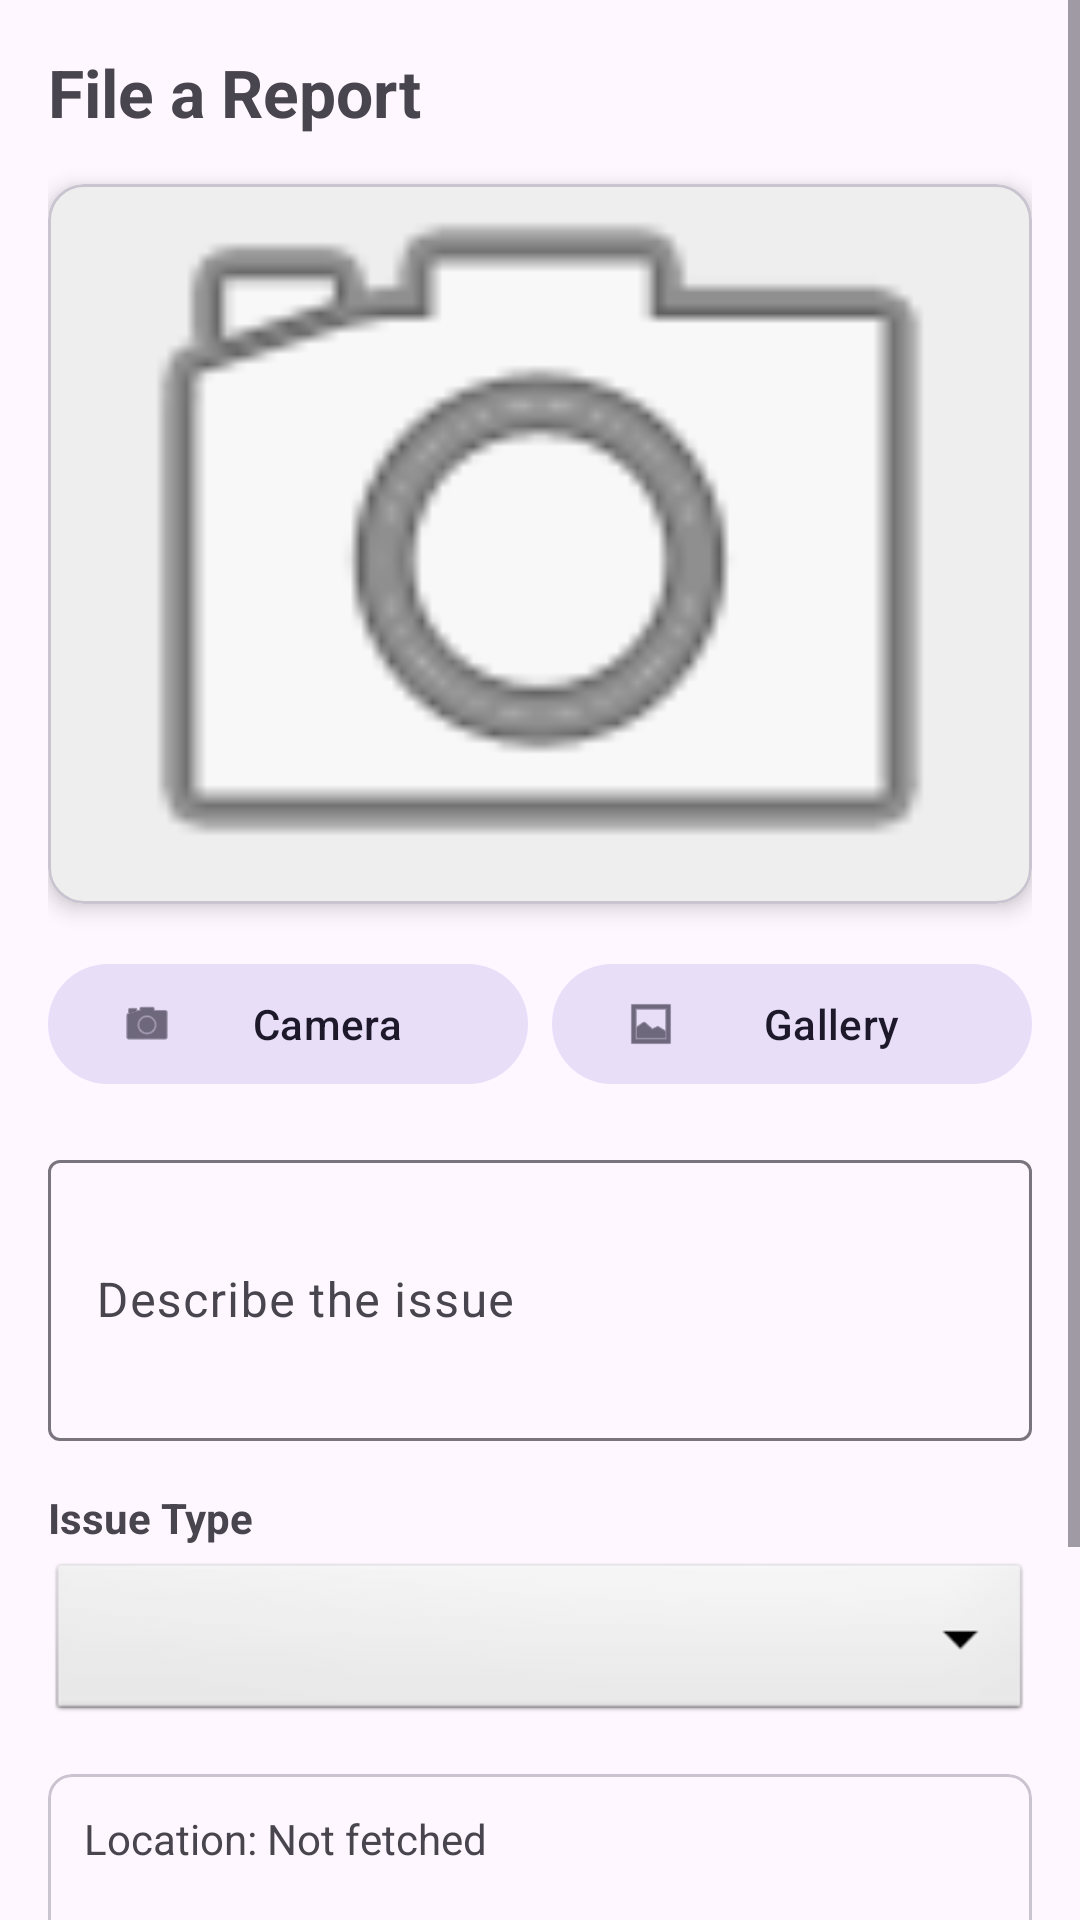

Layout XML and referenced resources for this Android screen:
<!-- AndroidManifest.xml: application theme Theme.FixMyRoad -->
<!-- res/layout/activity_report.xml -->
<?xml version="1.0" encoding="utf-8"?>
<ScrollView xmlns:android="http://schemas.android.com/apk/res/android"
    xmlns:app="http://schemas.android.com/apk/res-auto"
    android:layout_width="match_parent"
    android:layout_height="match_parent">

    <LinearLayout
        android:layout_width="match_parent"
        android:layout_height="wrap_content"
        android:orientation="vertical"
        android:padding="16dp">

        <TextView
            android:layout_width="wrap_content"
            android:layout_height="wrap_content"
            android:text="File a Report"
            android:textSize="22sp"
            android:textStyle="bold"
            android:layout_marginBottom="16dp"/>

        <com.google.android.material.card.MaterialCardView
            android:layout_width="match_parent"
            android:layout_height="wrap_content"
            app:cardCornerRadius="12dp"
            app:cardElevation="4dp"
            android:layout_marginBottom="16dp">

            <ImageView
                android:id="@+id/imgPreview"
                android:layout_width="match_parent"
                android:layout_height="240dp"
                android:scaleType="centerCrop"
                android:background="#EEEEEE"
                android:src="@android:drawable/ic_menu_camera" />
        </com.google.android.material.card.MaterialCardView>

        <LinearLayout
            android:layout_width="match_parent"
            android:layout_height="wrap_content"
            android:orientation="horizontal"
            android:layout_marginBottom="16dp">

            <com.google.android.material.button.MaterialButton
                android:id="@+id/btnCamera"
                style="@style/Widget.Material3.Button.TonalButton"
                android:layout_width="0dp"
                android:layout_height="wrap_content"
                android:layout_weight="1"
                android:text="Camera"
                android:layout_marginEnd="4dp"
                app:icon="@android:drawable/ic_menu_camera"/>

            <com.google.android.material.button.MaterialButton
                android:id="@+id/btnGallery"
                style="@style/Widget.Material3.Button.TonalButton"
                android:layout_width="0dp"
                android:layout_height="wrap_content"
                android:layout_weight="1"
                android:text="Gallery"
                android:layout_marginStart="4dp"
                app:icon="@android:drawable/ic_menu_gallery"/>
        </LinearLayout>

        <com.google.android.material.textfield.TextInputLayout
            style="@style/Widget.Material3.TextInputLayout.OutlinedBox"
            android:layout_width="match_parent"
            android:layout_height="wrap_content"
            android:hint="Describe the issue"
            android:layout_marginBottom="16dp">

            <com.google.android.material.textfield.TextInputEditText
                android:id="@+id/etDescription"
                android:layout_width="match_parent"
                android:layout_height="wrap_content"
                android:inputType="textMultiLine"
                android:lines="3" />
        </com.google.android.material.textfield.TextInputLayout>

        <TextView
            android:layout_width="wrap_content"
            android:layout_height="wrap_content"
            android:text="Issue Type"
            android:textStyle="bold"
            android:layout_marginBottom="4dp"/>

        <Spinner
            android:id="@+id/spinnerIssueType"
            android:layout_width="match_parent"
            android:layout_height="56dp"
            android:background="@android:drawable/btn_dropdown"
            android:layout_marginBottom="16dp" />

        <com.google.android.material.card.MaterialCardView
            android:layout_width="match_parent"
            android:layout_height="wrap_content"
            app:cardCornerRadius="8dp"
            android:layout_marginBottom="24dp">

            <LinearLayout
                android:layout_width="match_parent"
                android:layout_height="wrap_content"
                android:orientation="vertical"
                android:padding="12dp">

                <TextView
                    android:id="@+id/tvLocation"
                    android:layout_width="wrap_content"
                    android:layout_height="wrap_content"
                    android:text="Location: Not fetched"
                    android:layout_marginBottom="8dp"/>

                <com.google.android.material.button.MaterialButton
                    android:id="@+id/btnFetchLocation"
                    style="@style/Widget.Material3.Button.TextButton"
                    android:layout_width="wrap_content"
                    android:layout_height="wrap_content"
                    android:text="Fetch GPS"
                    app:icon="@android:drawable/ic_menu_mylocation" />
            </LinearLayout>
        </com.google.android.material.card.MaterialCardView>

        <com.google.android.material.button.MaterialButton
            android:id="@+id/btnSubmit"
            android:layout_width="match_parent"
            android:layout_height="64dp"
            android:text="Submit Report"
            app:cornerRadius="12dp" />

    </LinearLayout>
</ScrollView>
<!-- resources referenced by this layout -->
<resources>
  <style name="Theme.FixMyRoad" parent="Theme.Material3.DayNight.NoActionBar">
          <item name="android:statusBarColor">@android:color/transparent</item>
          <item name="android:navigationBarColor">@android:color/transparent</item>
          <item name="android:windowLightStatusBar">true</item>
      </style>
</resources>
